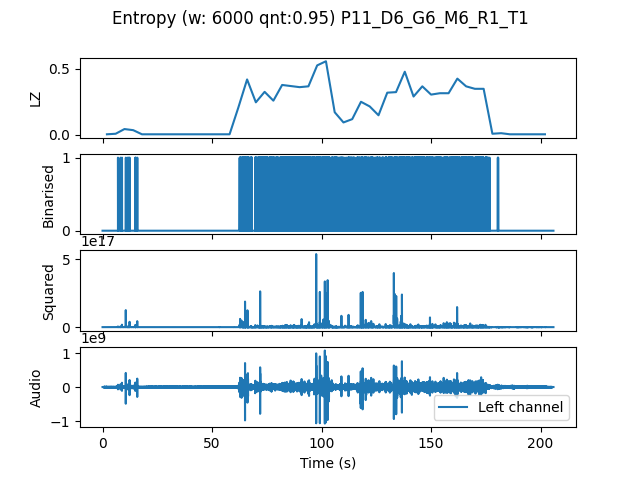

Values plotted in this chart, from the file beside it:
, t0, LZ, CTW
mean, 308820, 0.1847, 0.2473
0.0, 0.0, 0.004184, 0.0004299
4.0, 4.0, 0.008367, 0.002773
8.0, 8.0, 0.04393, 0.04481
12.0, 12.0, 0.03556, 0.046
16.0, 16.0, 0.004184, 0.0004299
20.0, 20.0, 0.004184, 0.0004299
24.0, 24.0, 0.004184, 0.0004299
28.0, 28.0, 0.004184, 0.0004299
32.0, 32.0, 0.004184, 0.0004299
36.0, 36.0, 0.004184, 0.0004299
40.0, 40.0, 0.004184, 0.0004299
44.0, 44.0, 0.004184, 0.0004299
48.0, 48.0, 0.004184, 0.0004299
52.0, 52.0, 0.004184, 0.0004299
56.0, 56.0, 0.004184, 0.0004299
60.0, 60.0, 0.2071, 0.3198
64.0, 64.0, 0.4205, 0.6629
68.0, 68.0, 0.2468, 0.2717
72.0, 72.0, 0.3263, 0.7333
76.0, 76.0, 0.2594, 0.2864
80.0, 80.0, 0.3786, 0.4777
84.0, 84.0, 0.3702, 0.4185
88.0, 88.0, 0.3619, 0.8606
92.0, 92.0, 0.3682, 0.4749
96.0, 96.0, 0.5271, 0.5867
100.0, 100.0, 0.5585, 0.8152
104.0, 104.0, 0.1715, 0.2669
108.0, 108.0, 0.09413, 0.1042
112.0, 112.0, 0.1192, 0.2056
116.0, 116.0, 0.251, 0.334
120.0, 120.0, 0.2155, 0.3171
124.0, 124.0, 0.1485, 0.1965
128.0, 128.0, 0.32, 0.4216
132.0, 132.0, 0.3242, 0.3863
136.0, 136.0, 0.479, 0.508
140.0, 140.0, 0.2908, 0.3883
144.0, 144.0, 0.3682, 0.4235
148.0, 148.0, 0.3054, 0.334
152.0, 152.0, 0.3159, 0.4205
156.0, 156.0, 0.3159, 0.3728
160.0, 160.0, 0.4267, 0.5153
164.0, 164.0, 0.3682, 0.5075
168.0, 168.0, 0.3493, 0.4258
172.0, 172.0, 0.3493, 0.4623
176.0, 176.0, 0.008367, 0.004336
180.0, 180.0, 0.01255, 0.007299
184.0, 184.0, 0.004184, 0.0004299
188.0, 188.0, 0.004184, 0.0004299
192.0, 192.0, 0.004184, 0.0004299
196.0, 196.0, 0.004184, 0.0004299
200.0, 200.0, 0.004184, 0.0004299
